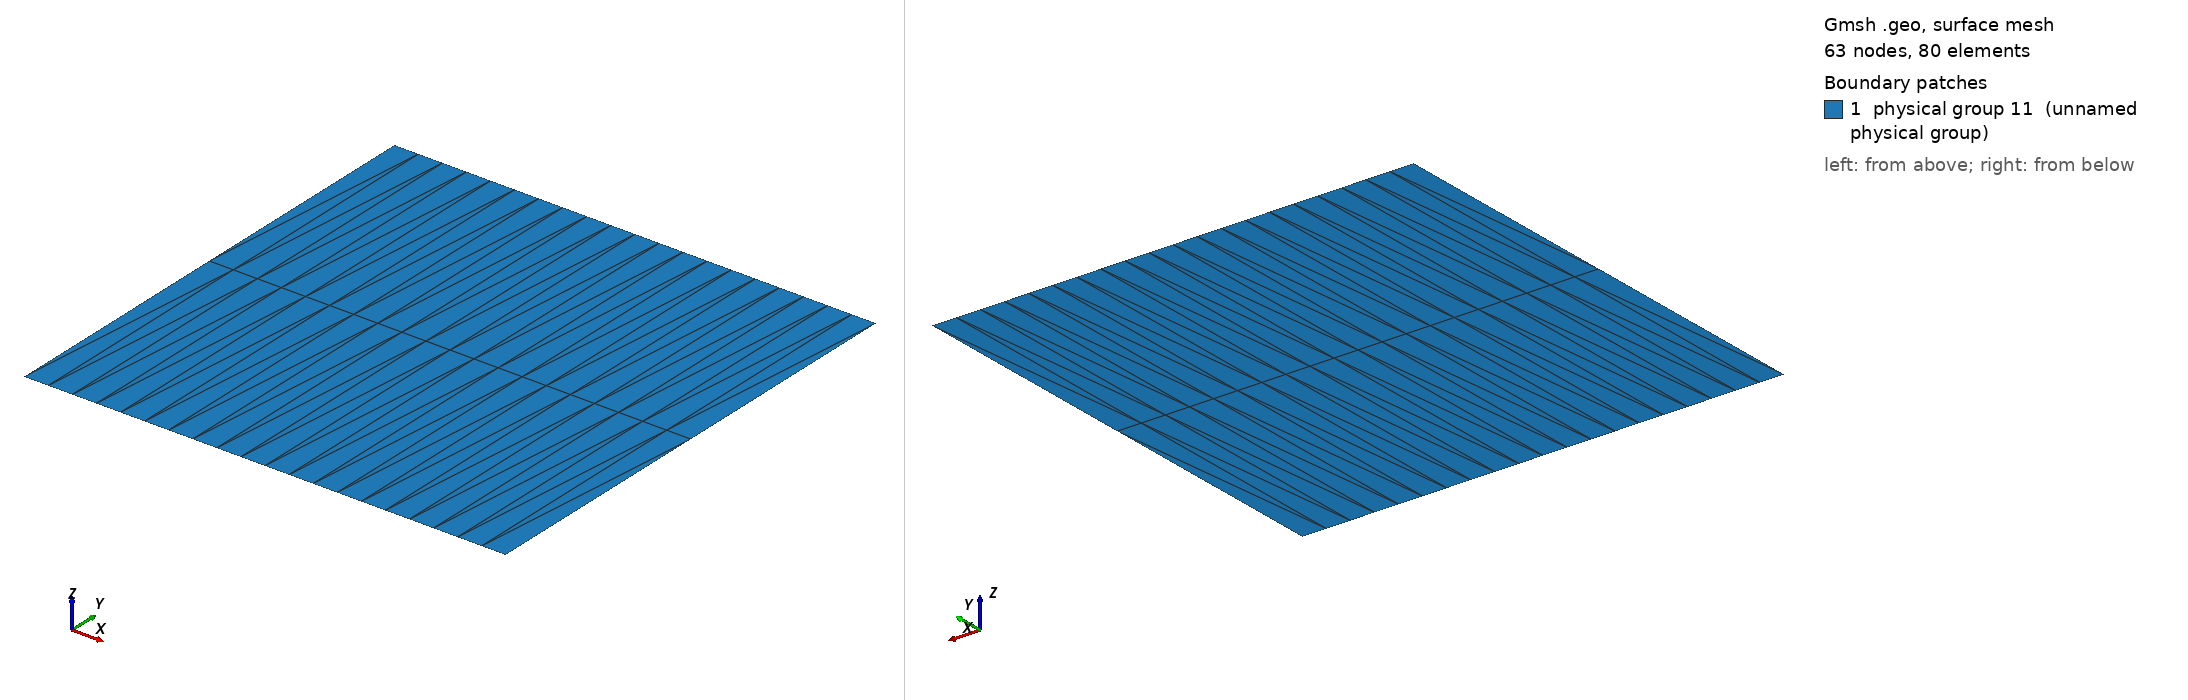

Gmsh geometry script, surface-meshed: 63 nodes, 80 surface elements. Boundary patches (legend numbers): 1 physical group 11 (unnamed physical group). Left view from above one corner, right view from below the opposite corner. Legend entries are the model's physical surfaces. The drawing asked Gmsh for element sizes between 1% and 20% of the model's largest extent; the script's own settings can give other sizes.

=== square.geo (drawn) ===
// define a layer variable
lay_x = 20;
lay_y = 2;

// define a len variable
len = 1.0;

Point(1) = {0.0, 0.0, 0.0, 1.0};

Extrude {len, 0.0, 0.0} {
  Point{1}; Layers{lay_x}; 
}

Extrude {0.0, len, 0.0} {
  Line{1}; Layers{lay_y}; 
}

// bottom
Physical Line(7) = {1};

// right
Physical Line(8) = {4};

// top
Physical Line(9) = {2};

// left
Physical Line(10) = {3};

Physical Surface(11) = {5};
